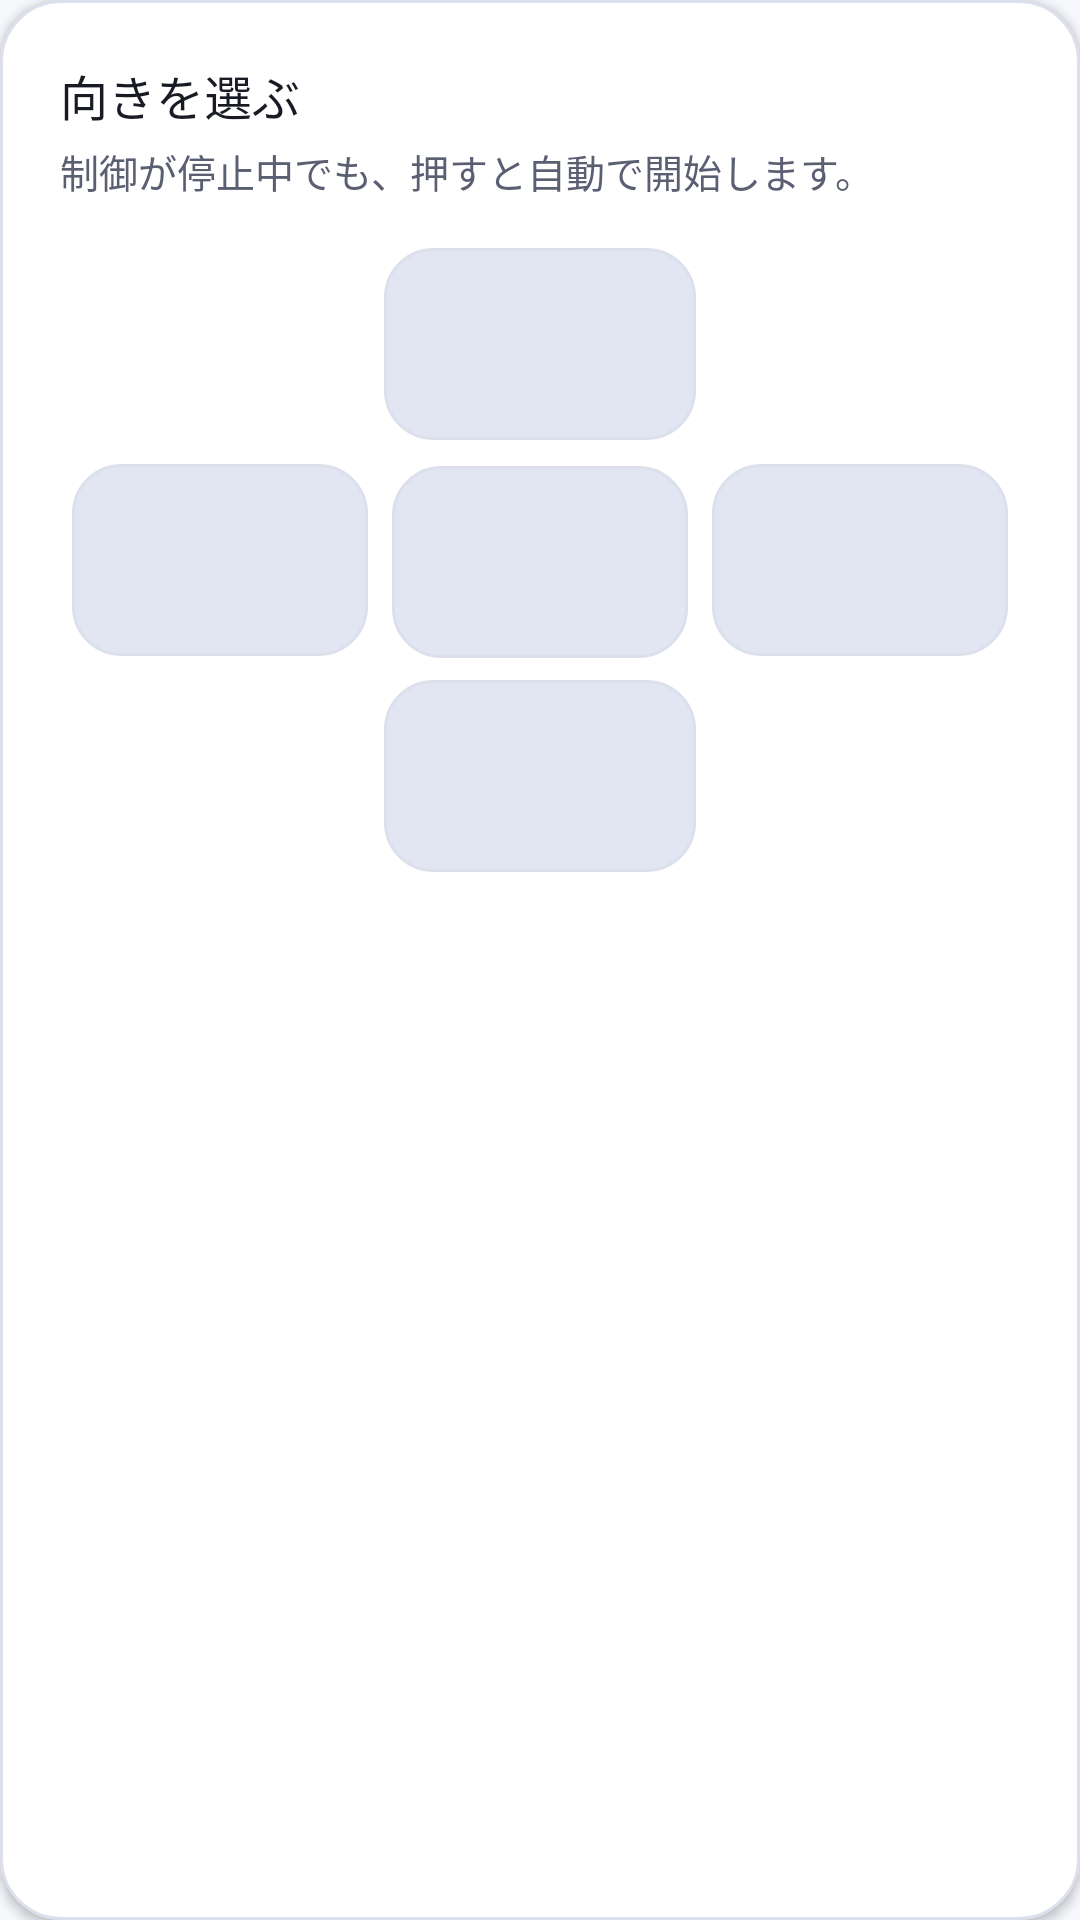

Write the Android layout XML for this screen, with the resource values it uses.
<!-- AndroidManifest.xml: application theme Theme.TurnPin -->
<!-- res/layout/card_directions.xml -->
<?xml version="1.0" encoding="utf-8"?>
<LinearLayout xmlns:android="http://schemas.android.com/apk/res/android"
    style="@style/Widget.TurnPin.Card"
    android:layout_width="match_parent"
    android:layout_height="wrap_content">

    <TextView
        android:layout_width="match_parent"
        android:layout_height="wrap_content"
        android:text="@string/directions_title"
        android:textAppearance="@style/TextAppearance.TurnPin.CardTitle" />

    <TextView
        android:layout_width="match_parent"
        android:layout_height="wrap_content"
        android:layout_marginTop="4dp"
        android:text="@string/directions_caption"
        android:textAppearance="@style/TextAppearance.TurnPin.Caption" />

    
    <LinearLayout
        android:layout_width="match_parent"
        android:layout_height="wrap_content"
        android:layout_marginTop="12dp"
        android:orientation="horizontal">

        <Space
            android:layout_width="0dp"
            android:layout_height="0dp"
            android:layout_weight="1" />

        <Button
            android:id="@+id/btnPortrait"
            style="@style/Widget.TurnPin.DirectionButton"
            android:layout_width="0dp"
            android:layout_height="@dimen/direction_button_height"
            android:layout_margin="@dimen/direction_grid_gap"
            android:layout_weight="1" />

        <Space
            android:layout_width="0dp"
            android:layout_height="0dp"
            android:layout_weight="1" />
    </LinearLayout>

    
    <LinearLayout
        android:layout_width="match_parent"
        android:layout_height="wrap_content"
        android:orientation="horizontal">

        <Button
            android:id="@+id/btnLandscapeReverse"
            style="@style/Widget.TurnPin.DirectionButton"
            android:layout_width="0dp"
            android:layout_height="@dimen/direction_button_height"
            android:layout_margin="@dimen/direction_grid_gap"
            android:layout_weight="1" />

        <Button
            android:id="@+id/btnLockCurrent"
            style="@style/Widget.TurnPin.DirectionButton"
            android:layout_width="0dp"
            android:layout_height="@dimen/direction_button_height"
            android:layout_margin="@dimen/direction_grid_gap"
            android:layout_weight="1"
            android:singleLine="false"
            android:maxLines="2"
            android:textSize="13sp" />

        <Button
            android:id="@+id/btnLandscape"
            style="@style/Widget.TurnPin.DirectionButton"
            android:layout_width="0dp"
            android:layout_height="@dimen/direction_button_height"
            android:layout_margin="@dimen/direction_grid_gap"
            android:layout_weight="1" />
    </LinearLayout>

    
    <LinearLayout
        android:layout_width="match_parent"
        android:layout_height="wrap_content"
        android:orientation="horizontal">

        <Space
            android:layout_width="0dp"
            android:layout_height="0dp"
            android:layout_weight="1" />

        <Button
            android:id="@+id/btnPortraitReverse"
            style="@style/Widget.TurnPin.DirectionButton"
            android:layout_width="0dp"
            android:layout_height="@dimen/direction_button_height"
            android:layout_margin="@dimen/direction_grid_gap"
            android:layout_weight="1" />

        <Space
            android:layout_width="0dp"
            android:layout_height="0dp"
            android:layout_weight="1" />
    </LinearLayout>
</LinearLayout>
<!-- resources referenced by this layout -->
<resources>
  <dimen name="direction_button_height">64dp</dimen>
  <dimen name="direction_grid_gap">4dp</dimen>
  <string name="directions_caption">制御が停止中でも、押すと自動で開始します。</string>
  <string name="directions_title">向きを選ぶ</string>
  <style name="TextAppearance.TurnPin.Caption" parent="">
          <item name="android:textSize">13sp</item>
          <item name="android:textColor">@color/on_surface_variant</item>
          <item name="android:lineSpacingMultiplier">1.25</item>
      </style>
  <style name="TextAppearance.TurnPin.CardTitle" parent="">
          <item name="android:textSize">16sp</item>
          <item name="android:fontFamily">sans-serif-medium</item>
          <item name="android:textColor">@color/on_surface</item>
      </style>
  <style name="Widget.TurnPin.Card" parent="">
          <item name="android:background">@drawable/card_surface</item>
          <item name="android:elevation">@dimen/card_elevation</item>
          <item name="android:padding">@dimen/card_padding</item>
          <item name="android:orientation">vertical</item>
      </style>
  <style name="Widget.TurnPin.DirectionButton" parent="@android:style/Widget.Material.Button">
          <item name="android:background">@drawable/btn_direction</item>
          <item name="android:stateListAnimator">@null</item>
          <item name="android:textColor">@color/direction_btn_text</item>
          <item name="android:textSize">15sp</item>
          <item name="android:fontFamily">sans-serif-medium</item>
          <item name="android:textAllCaps">false</item>
          <item name="android:gravity">center</item>
          <item name="android:minWidth">0dp</item>
          <item name="android:minHeight">0dp</item>
          <item name="android:paddingStart">4dp</item>
          <item name="android:paddingEnd">4dp</item>
          <item name="android:singleLine">true</item>
      </style>
  <color name="on_surface_variant">#5B5F72</color>
  <color name="on_surface">#191B24</color>
  <!-- drawable card_surface (drawable) -->
  <?xml version="1.0" encoding="utf-8"?>
  <shape xmlns:android="http://schemas.android.com/apk/res/android"
      android:shape="rectangle">
      <solid android:color="@color/surface_container" />
      <corners android:radius="@dimen/card_radius" />
      <stroke
          android:width="1dp"
          android:color="@color/outline" />
  </shape>
  <dimen name="card_elevation">2dp</dimen>
  <dimen name="card_padding">20dp</dimen>
  <!-- drawable btn_direction (drawable) -->
  <?xml version="1.0" encoding="utf-8"?>
  <selector xmlns:android="http://schemas.android.com/apk/res/android">
      <item android:state_selected="true">
          <shape android:shape="rectangle">
              <solid android:color="@color/primary_container" />
              <corners android:radius="@dimen/direction_button_radius" />
              <stroke
                  android:width="2dp"
                  android:color="@color/primary" />
          </shape>
      </item>
      <item>
          <shape android:shape="rectangle">
              <solid android:color="@color/track_inactive" />
              <corners android:radius="@dimen/direction_button_radius" />
              <stroke
                  android:width="1dp"
                  android:color="@color/outline" />
          </shape>
      </item>
  </selector>
  <color name="surface">#F7F8FC</color>
  <color name="primary">#4A57C9</color>
  <color name="ripple">#1F4A57C9</color>
  <color name="surface_container">#FFFFFF</color>
  <dimen name="card_radius">20dp</dimen>
  <color name="outline">#DCDFEC</color>
  <color name="primary_container">#DDE1FF</color>
  <dimen name="direction_button_radius">16dp</dimen>
  <color name="track_inactive">#E2E5F2</color>
</resources>
